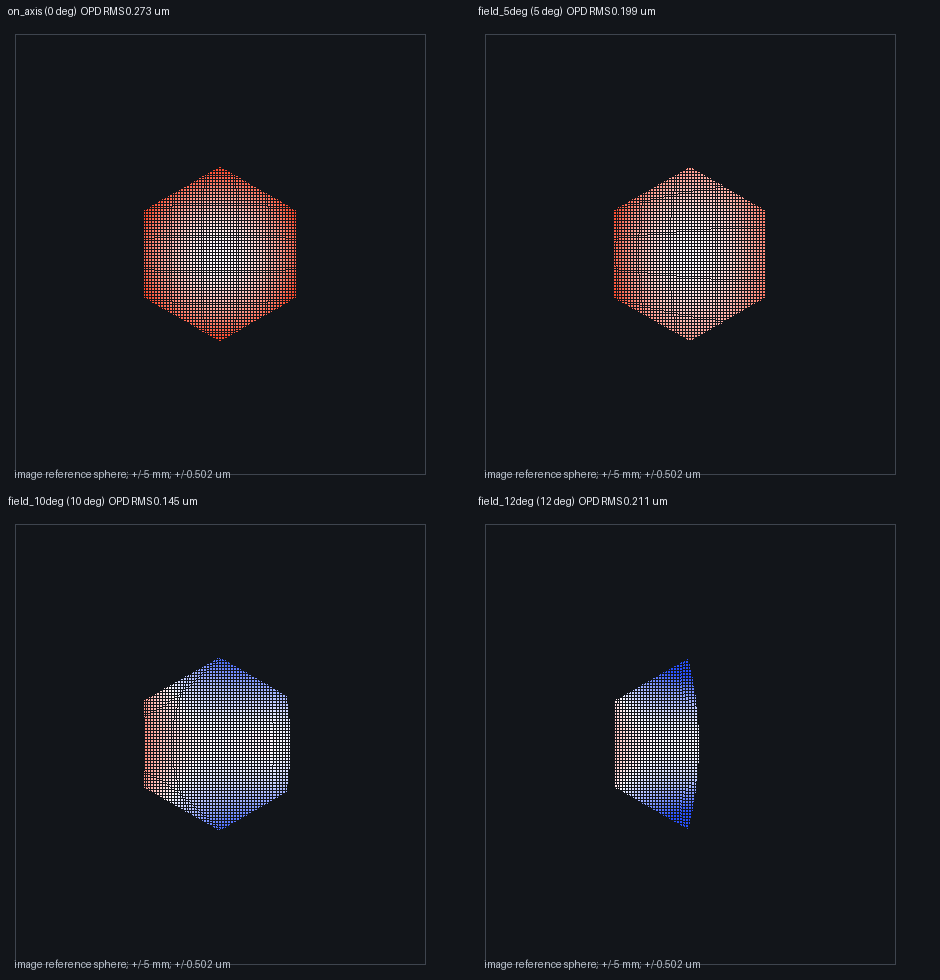

The table this chart was drawn from, first rows:
field, field_angle_deg, wavelength_nm, launch_grid, valid_rays, exit_plane_z_mm, chief_x_mm, chief_y_mm, chief_image_x_mm, chief_image_y_mm, reference_sphere_radius_mm, chief_direction_x, chief_direction_y, opd_rms_um_reference_sphere, opd_rms_waves, opd_p99_minus_p01_um, eikonal_gradient_rms_error, eikonal_gradient_rms_error_percent, gradient_neighbor_pairs
on_axis, 0.0, 550.0, 512, 8576, 127.7, 0.0, 0.0, 0.0, 0.0, 54.74, 0.0, 0.0, 0.2728, 0.496, 0.4983, 1.1315917956733094e-09, 4.2175954968292204e-05, 16938
field_5deg, 5.0, 550.0, 512, 8594, 127.7, 6.786, 0.0, 8.727, 0.0, 54.74, 0.03543, 0.0, 0.1989, 0.3617, 0.4418, 1.5511325112373435e-09, 4.736046050298523e-05, 16974
field_10deg, 10.0, 550.0, 512, 8434, 127.7, 14.03, 0.0, 17.54, 0.0, 54.74, 0.06402, 0.0, 0.1454, 0.2643, 0.6549, 2.3952585889490157e-09, 5.521343914570141e-05, 16657
field_12deg, 12.0, 550.0, 512, 4734, 127.7, 17.18, 0.0, 21.11, 0.0, 54.74, 0.07147, 0.0, 0.2106, 0.3829, 0.7855, 3.2566128218349316e-09, 5.835686423566141e-05, 9298
